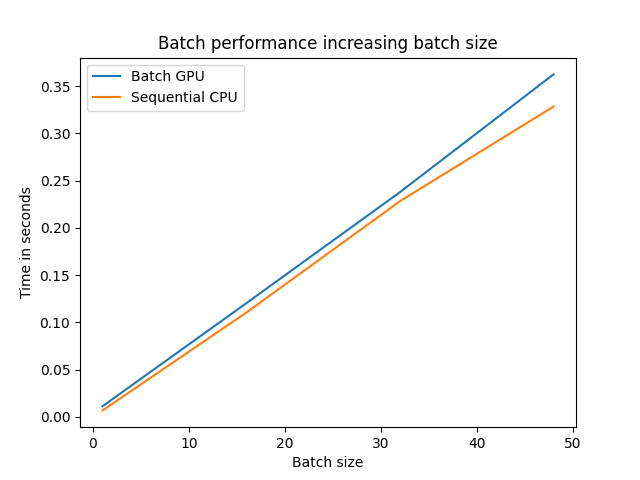

Data behind this chart, as committed beside it:
1, 0.011361160024534911, 0.006945083965547383
16, 0.1205, 0.1106
32, 0.2379, 0.2284
48, 0.3625, 0.3285
